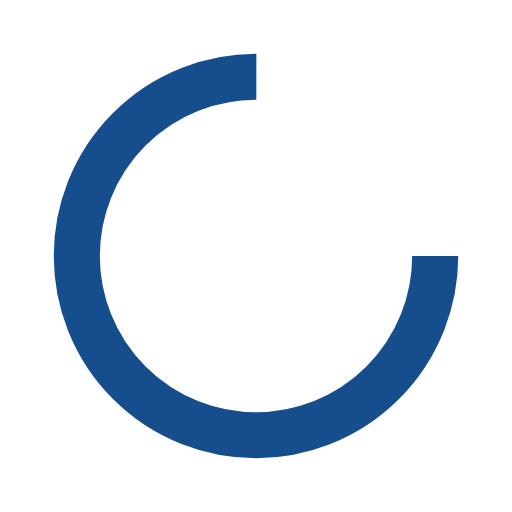
t = 0.00 s
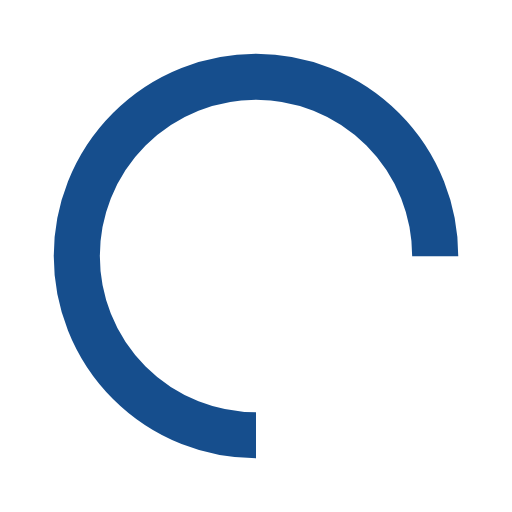
t = 0.25 s
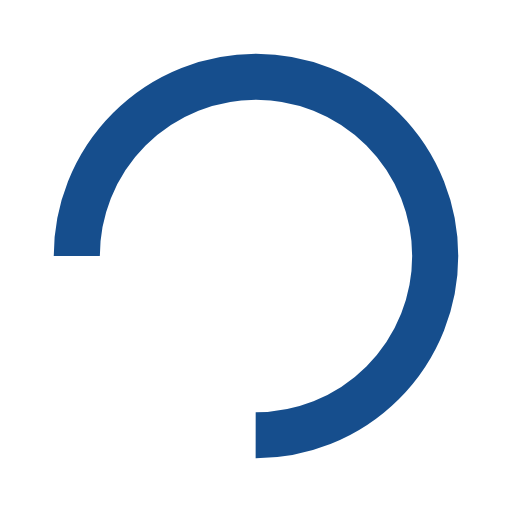
t = 0.50 s
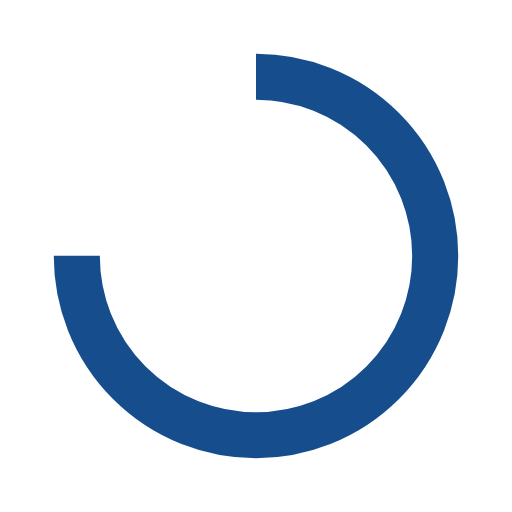
t = 0.75 s

The animated SVG that drew these frames (rendered in a browser with its animation timeline set to each time). Animation: 1 SMIL element (animateTransform=1); one cycle of 1.00 s, repeats indefinitely.

<svg width="52px"  height="52px"  xmlns="http://www.w3.org/2000/svg" viewBox="0 0 100 100" preserveAspectRatio="xMidYMid" class="lds-rolling" style="background: none;"><circle cx="50" cy="50" fill="none" ng-attr-stroke="{{config.color}}" ng-attr-stroke-width="{{config.width}}" ng-attr-r="{{config.radius}}" ng-attr-stroke-dasharray="{{config.dasharray}}" stroke="#164e8d" stroke-width="9" r="35" stroke-dasharray="164.93361431346415 56.97787143782138" transform="rotate(185.906 50 50)"><animateTransform attributeName="transform" type="rotate" calcMode="linear" values="0 50 50;360 50 50" keyTimes="0;1" dur="1s" begin="0s" repeatCount="indefinite"></animateTransform></circle></svg>